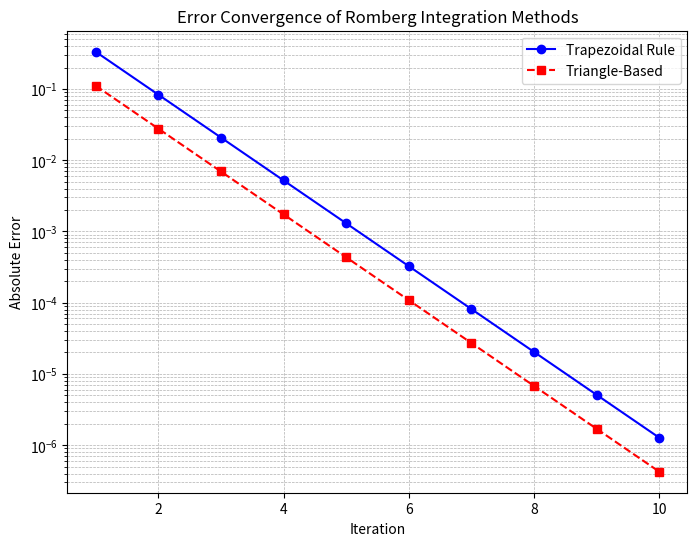

Recreate this plot in Python.
import numpy as np
import matplotlib.pyplot as plt
import os
import matplotlib.patches as patches
from mpl_toolkits.mplot3d.art3d import Poly3DCollection
from scipy.integrate import dblquad

# Ensure output directory exists
output_dir = "output"
os.makedirs(output_dir, exist_ok=True)

# Exact integral for the same region [0,1] x [0,1]
def exact_integral():
    result, _ = dblquad(lambda x, y: x**2 + y**2, 0, 1, lambda y: 0, lambda y: 1)
    return result

#####################
### TRAPEZOIDAL RULE
#####################
def trapezoidal_2d(f, a, b, c, d, n):
    x = np.linspace(a, b, n+1)
    y = np.linspace(c, d, n+1)
    hx = (b - a) / n
    hy = (d - c) / n

    integral = 0
    for i in range(n):
        for j in range(n):
            integral += 0.25 * (f(x[i], y[j]) + f(x[i+1], y[j]) + f(x[i], y[j+1]) + f(x[i+1], y[j+1])) * hx * hy
    return integral

def romberg_2d(f, a, b, c, d, max_iter=5):
    R = np.zeros((max_iter, max_iter))
    exact_value = exact_integral()
    errors_trapezoidal = []

    for i in range(max_iter):
        n = 2**i
        R[i, 0] = trapezoidal_2d(f, a, b, c, d, n)
        errors_trapezoidal.append(abs(R[i, 0] - exact_value))

        for j in range(1, i + 1):
            R[i, j] = (4**j * R[i, j-1] - R[i-1, j-1]) / (4**j - 1)

    return R[max_iter-1, max_iter-1], errors_trapezoidal

#####################
### TRIANGLE METHOD
#####################
def midpoint_triangle(f, tri):
    x1, y1 = tri[0]
    x2, y2 = tri[1]
    x3, y3 = tri[2]
    xm = (x1 + x2 + x3) / 3
    ym = (y1 + y2 + y3) / 3
    area = 0.5 * abs((x2 - x1) * (y3 - y1) - (x3 - x1) * (y2 - y1))
    return f(xm, ym) * area

def subdivide_triangle(tri):
    x1, y1 = tri[0]
    x2, y2 = tri[1]
    x3, y3 = tri[2]

    m12 = ((x1 + x2) / 2, (y1 + y2) / 2)
    m23 = ((x2 + x3) / 2, (y2 + y3) / 2)
    m31 = ((x3 + x1) / 2, (y3 + y1) / 2)

    return [
        [tri[0], m12, m31],
        [m12, tri[1], m23],
        [m31, m23, tri[2]],
        [m12, m23, m31]
    ]

def romberg_triangles(f, max_iter=5):
    tri1 = [(0, 0), (1, 0), (0, 1)]
    tri2 = [(1, 0), (1, 1), (0, 1)]

    R1 = np.zeros((max_iter, max_iter))
    R2 = np.zeros((max_iter, max_iter))
    exact_value = exact_integral()
    errors_triangles = []

    triangles1 = [tri1]
    triangles2 = [tri2]

    for i in range(max_iter):
        R1[i, 0] = sum(midpoint_triangle(f, t) for t in triangles1)
        R2[i, 0] = sum(midpoint_triangle(f, t) for t in triangles2)

        total_approx = R1[i, 0] + R2[i, 0]
        errors_triangles.append(abs(total_approx - exact_value))

        triangles1 = [sub for t in triangles1 for sub in subdivide_triangle(t)]
        triangles2 = [sub for t in triangles2 for sub in subdivide_triangle(t)]

        for j in range(1, i + 1):
            R1[i, j] = (4**j * R1[i, j-1] - R1[i-1, j-1]) / (4**j - 1)
            R2[i, j] = (4**j * R2[i, j-1] - R2[i-1, j-1]) / (4**j - 1)

    return R1[max_iter-1, max_iter-1] + R2[max_iter-1, max_iter-1], errors_triangles

##########################
### FUNCTION TO INTEGRATE
##########################
def test_function(x, y):
    return x**2 + y**2

################################
### RUN INTEGRATION & PLOT ERROR
################################
a, b = 0, 1
c, d = 0, 1
max_iter = 10

result_trapezoidal, errors_trapezoidal = romberg_2d(test_function, a, b, c, d, max_iter)
result_triangles, errors_triangles = romberg_triangles(test_function, max_iter)

# Plot error convergence
plt.figure(figsize=(8, 6))
iterations = np.arange(1, max_iter+1)
plt.plot(iterations, errors_trapezoidal, marker='o', linestyle='-', label="Trapezoidal Rule", color="blue")
plt.plot(iterations, errors_triangles, marker='s', linestyle='--', label="Triangle-Based", color="red")

plt.yscale("log")  # Log scale to better show convergence
plt.xlabel("Iteration")
plt.ylabel("Absolute Error")
plt.title("Error Convergence of Romberg Integration Methods")
plt.legend()
plt.grid(True, which="both", linestyle="--", linewidth=0.5)
plt.savefig(os.path.join(output_dir, "error_convergence.png"))
plt.show()

print(f"\nFinal Romberg Integration Result (Trapezoidal Rule): {result_trapezoidal:.6f}")
print(f"Final Romberg Integration Result (Triangles): {result_triangles:.6f}")
